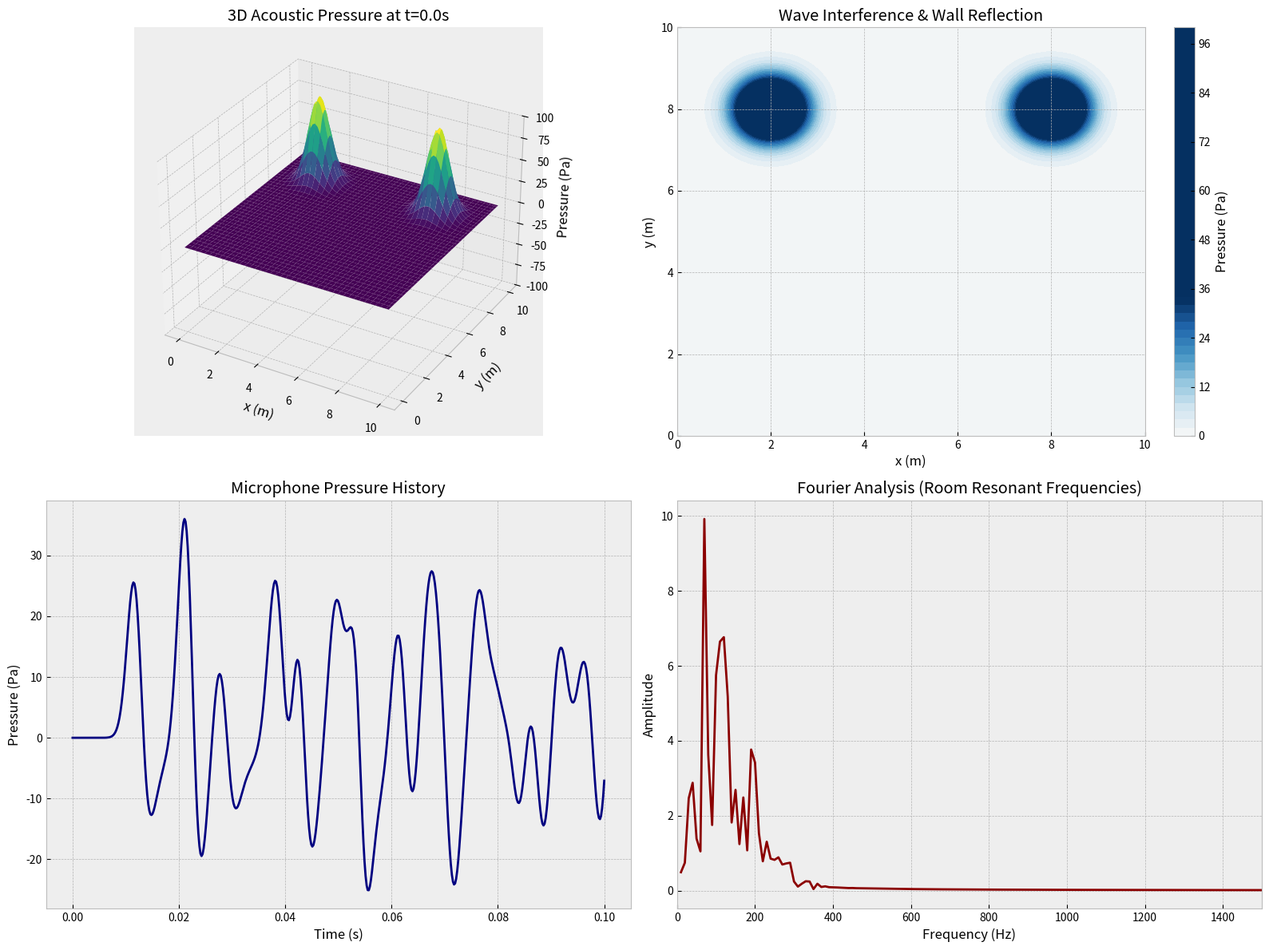

Recreate this plot in Python.
import numpy as np
import matplotlib.pyplot as plt
from scipy.fftpack import fft, fftfreq

#const
Lx, Ly = 10.0, 10.0     # size of room
Nx, Ny = 80, 80         # num of grid points
dx = Lx / (Nx - 1)      
dy = dx    
c = 343.0                 # speed of sound

dt = 0.0002 # temporal increment
tend = 0.1  # temporal span
Nt = int(tend / dt)
C= c * dt / dx  # Courant number

#create matrix:
x = np.linspace(0, Lx, Nx)
y = np.linspace(0, Ly, Ny)
X, Y = np.meshgrid(x, y) #This is so easier to cal IC
P = np.zeros((Nt,Nx,Ny))

A = 100.0     # amplitude of the pulse
sigma = 0.5   # width of the pulse

# position of the speaker
xc1, yc1 = 2.0, 8.0  # top left corner
xc2, yc2 = 8.0, 8.0  # top right corner

#========================================================================

#INITIAL CONDITION
P[0, :, :] = (A * np.exp(-((X - xc1)**2 + (Y - yc1)**2) / (2 * sigma**2)) + 
              A * np.exp(-((X - xc2)**2 + (Y - yc2)**2) / (2 * sigma**2)))

for x in range(1,Nx-1): #find pressure field at n=1 for the center using IC equation
    for y in range(1,Ny-1):
        P[1, x, y] = P[0, x, y] + (C**2 / 2) * (
            P[0, x, y+1] + P[0, x, y-1] + P[0, x+1, y] + P[0, x-1, y] - 4 * P[0, x, y]
        )

#BOUNDARY CONDITION at n=1 time step
P[1, 0, :] = P[1, 1, :]       # y=0
P[1, -1, :] = P[1, -2, :]     # y=Ly
P[1, :, 0] = P[1, :, 1]       # x=0
P[1, :, -1] = P[1, :, -2]     # x=Lx

#SOLVE for n>1 time steps, BC AND VALS
for n in range(2, Nt): #for all time steps except the first two
    for x in range(1, Nx - 1): # for all interior points
        for y in range(1, Ny - 1):
            # Update the pressure field using the finite difference scheme
            P[n, x, y] = 2 * P[n-1, x, y] - P[n-2, x, y] + C**2 * (
                P[n-1, x, y+1] + P[n-1, x, y-1] + P[n-1, x+1, y] + P[n-1, x-1, y] - 4 * P[n-1, x, y]
            )
    
    #BOUNDARY CONDITION at n>1 (rigid walls, zero normal gradient)
    P[n, 0, :] = P[n, 1, :]       # Bottom wall
    P[n, -1, :] = P[n, -2, :]     # Top wall
    P[n, :, 0] = P[n, :, 1]       # Left wall
    P[n, :, -1] = P[n, :, -2]     # Right wall

# ==========================================
# POST-PROCESSING AND PLOTTING
# ==========================================
# Extract the pressure field at a specific time step for plotting
plot_time = 0.0  # time at which to plot
plot_step = int(plot_time / dt)  # corresponding time step index

# 提取虚拟麦克风数据 (位于房间中央)
mic_x_idx, mic_y_idx = Nx // 2, Ny // 2
# 因为我们使用了 3D array，可以直接通过切片获取整个时间历史！
mic_history = P[:, mic_y_idx, mic_x_idx]
time_array = np.linspace(0, tend, Nt)

plt.style.use('bmh')
fig = plt.figure(figsize=(16, 12))

# 1. 3D 曲面图 (3D Surface Plot)
ax1 = fig.add_subplot(2, 2, 1, projection='3d')
surf = ax1.plot_surface(X, Y, P[plot_step, :, :], cmap='viridis', edgecolor='none')
ax1.set_title(f'3D Acoustic Pressure at t={plot_time}s')
ax1.set_xlabel('x (m)'); ax1.set_ylabel('y (m)'); ax1.set_zlabel('Pressure (Pa)')
ax1.set_zlim(-A, A) 

# 2. 2D 等高线干涉图 (2D Contour Plot)
ax2 = fig.add_subplot(2, 2, 2)
contour = ax2.contourf(X, Y, P[plot_step, :, :], levels=60, cmap='RdBu', vmin=-A/3, vmax=A/3)
fig.colorbar(contour, ax=ax2, label='Pressure (Pa)')
ax2.set_title('Wave Interference & Wall Reflection')
ax2.set_xlabel('x (m)'); ax2.set_ylabel('y (m)')

# 3. 麦克风时域波形图 (1D Line Plot)
ax3 = fig.add_subplot(2, 2, 3)
ax3.plot(time_array, mic_history, color='navy')
ax3.set_title('Microphone Pressure History')
ax3.set_xlabel('Time (s)'); ax3.set_ylabel('Pressure (Pa)')

# 4. FFT 频谱分析 (Task K)
N_fft = len(mic_history)
yf = fft(mic_history)
xf = fftfreq(N_fft, dt)[:N_fft//2]

ax4 = fig.add_subplot(2, 2, 4)
ax4.plot(xf[1:], 2.0/N_fft * np.abs(yf[1:N_fft//2]), color='darkred')
ax4.set_title('Fourier Analysis (Room Resonant Frequencies)')
ax4.set_xlabel('Frequency (Hz)'); ax4.set_ylabel('Amplitude')
ax4.set_xlim(0, 1500) 

plt.tight_layout()
plt.show()
